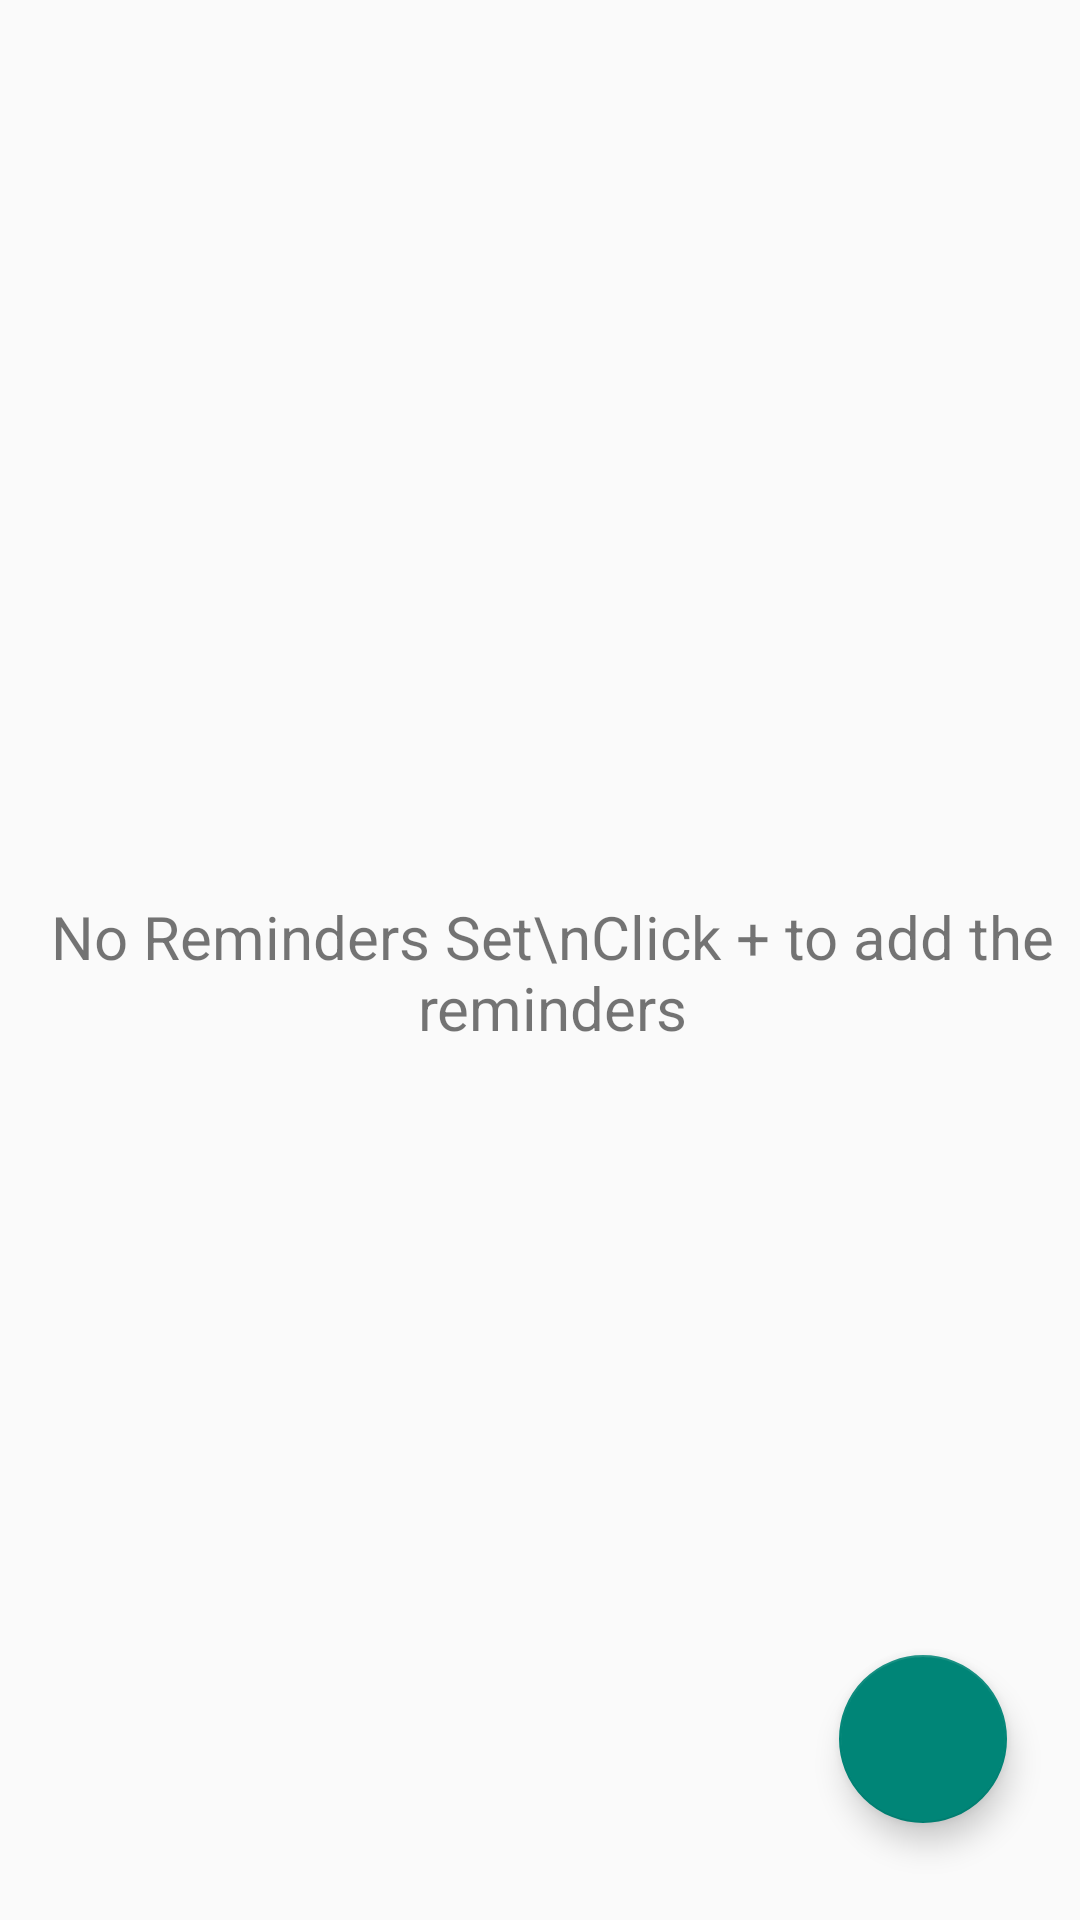

Layout XML and referenced resources for this Android screen:
<!-- AndroidManifest.xml: application theme Theme.Loginapplication -->
<!-- res/layout/activity_main_page.xml -->
<?xml version="1.0" encoding="utf-8"?>
<androidx.constraintlayout.widget.ConstraintLayout xmlns:android="http://schemas.android.com/apk/res/android"
    xmlns:app="http://schemas.android.com/apk/res-auto"
    xmlns:tools="http://schemas.android.com/tools"
    android:layout_width="match_parent"
    android:layout_height="match_parent"
    tools:context=".remainder.MainPage">


    <com.google.android.material.floatingactionbutton.FloatingActionButton
        android:id="@+id/floatingButton"
        android:layout_width="wrap_content"
        android:layout_height="wrap_content"
        android:layout_marginStart="8dp"
        android:layout_marginTop="8dp"
        android:layout_marginEnd="8dp"
        android:layout_marginBottom="8dp"

        app:maxImageSize="@android:dimen/app_icon_size"
        app:fabSize="normal"
        app:layout_constraintBottom_toBottomOf="parent"
        app:layout_constraintEnd_toEndOf="parent"
        app:layout_constraintHorizontal_bias="0.943"
        app:layout_constraintStart_toStartOf="parent"
        app:layout_constraintTop_toTopOf="parent"
        app:layout_constraintVertical_bias="0.957" />

    <androidx.recyclerview.widget.RecyclerView
        android:id="@+id/recyclerView"
        android:layout_width="match_parent"
        android:layout_height="match_parent"
        android:visibility="invisible"
        tools:layout_editor_absoluteX="0dp"
        tools:layout_editor_absoluteY="-16dp" />

    <TextView
        android:id="@+id/empty"
        android:layout_width="wrap_content"
        android:layout_height="wrap_content"
        android:visibility="visible"
        android:layout_marginStart="8dp"
        android:layout_marginTop="8dp"
        android:gravity="center"
        android:text="No Reminders Set\nClick + to add the reminders"
        android:textSize="20sp"
        app:layout_constraintBottom_toBottomOf="@+id/recyclerView"
        app:layout_constraintEnd_toEndOf="parent"
        app:layout_constraintStart_toStartOf="parent"
        app:layout_constraintTop_toTopOf="@+id/recyclerView" />


</androidx.constraintlayout.widget.ConstraintLayout>
<!-- resources referenced by this layout -->
<resources>
  <style name="Theme.Loginapplication" parent="Theme.AppCompat.Light.NoActionBar">
          
          <item name="colorPrimary">@color/purple_500</item>
          <item name="colorPrimaryVariant">@color/purple_700</item>
          <item name="colorOnPrimary">@color/white</item>
          
          <item name="colorSecondary">@color/teal_200</item>
          <item name="colorSecondaryVariant">@color/teal_700</item>
          <item name="colorOnSecondary">@color/black</item>
          
          <item name="android:statusBarColor" tools:targetApi="l">?attr/colorPrimaryVariant</item>
          
      </style>
  <color name="purple_500">#FF6200EE</color>
  <color name="purple_700">#FF3700B3</color>
  <color name="white">#FFFFFFFF</color>
  <color name="teal_200">#FF03DAC5</color>
  <color name="teal_700">#FF018786</color>
  <color name="black">#FF000000</color>
</resources>
